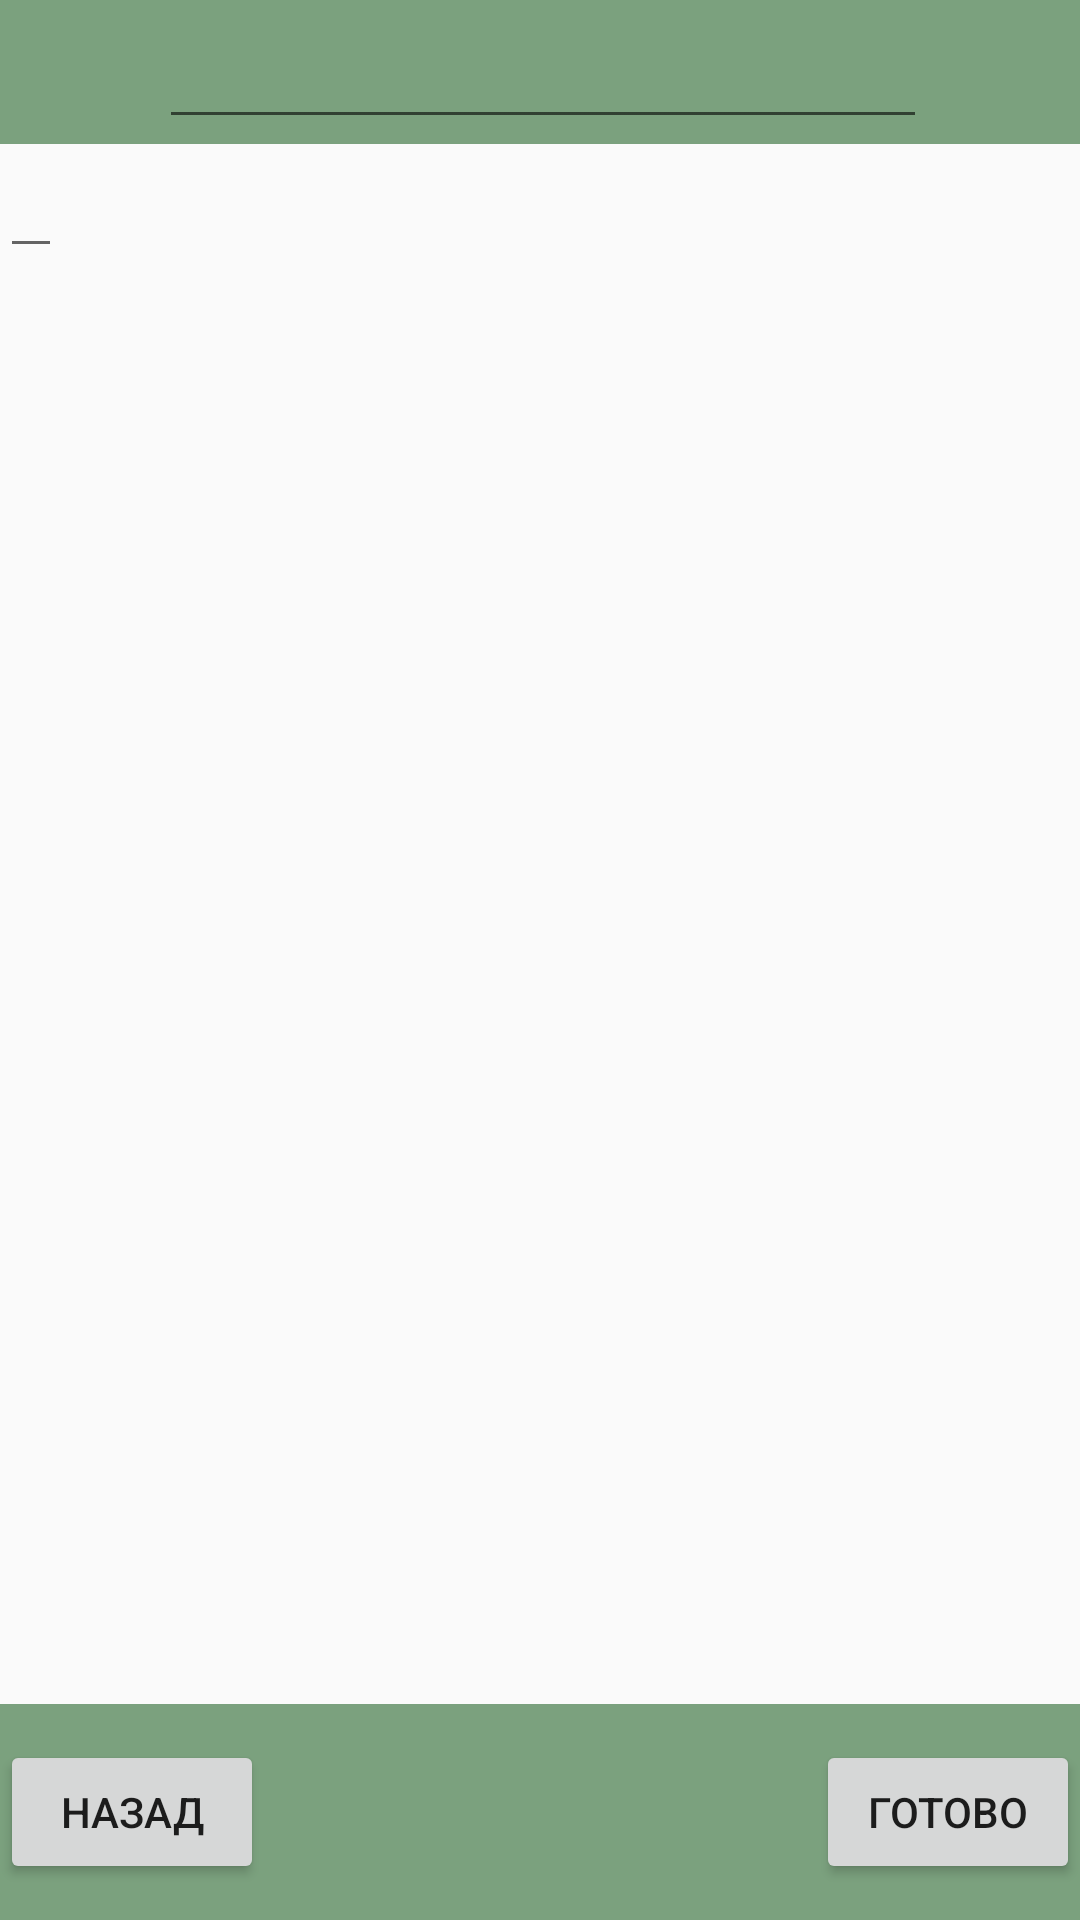

Produce the Android XML layout that renders to this screen, including the resource entries it uses.
<!-- AndroidManifest.xml: activity theme AppTheme.NoActionBar -->
<!-- res/layout/activity_edit_note.xml -->
<?xml version="1.0" encoding="utf-8"?>
<LinearLayout xmlns:android="http://schemas.android.com/apk/res/android"
android:orientation="vertical" android:layout_width="match_parent"
android:layout_height="match_parent">

<LinearLayout
    android:orientation="horizontal"
    android:layout_width="match_parent"
    android:layout_height="wrap_content">

    <ImageView
        android:layout_width="53dp"
        android:layout_height="match_parent"
        android:id="@+id/icon_in_note_activity"
        android:src="@drawable/stickynotes"
        android:background="@color/colorAddNewBar" />

    <TableLayout
        android:layout_width="match_parent"
        android:layout_height="48dp"
        android:orientation="vertical"
        android:background="@color/colorAddNewBar">

        <TableRow
            android:layout_width="256dp"
            android:layout_height="48dp">

            <EditText
                android:layout_width="match_parent"
                android:layout_height="wrap_content"
                android:textAppearance="?android:attr/textAppearanceLarge"
                android:id="@+id/edit_text_title"
                />
        </TableRow>

        <TableRow
            android:layout_width="128dp"
            android:layout_height="16dp">

            <TextView
                android:textAppearance="?android:attr/textAppearanceSmall"
                android:text="date"
                android:id="@+id/date_subtitle_in_edit_text"
                android:layout_column="0"
                android:layout_height="16dp"
                android:layout_width="256dp" />
        </TableRow>
    </TableLayout>

</LinearLayout>

<FrameLayout
    android:layout_width="match_parent"
    android:layout_height="wrap_content"
    android:layout_gravity="center_horizontal"
    android:layout_weight="20"
    android:id="@+id/fragment_container_in_edit_note_activity"
    >

    <EditText
        android:layout_width="wrap_content"
        android:layout_height="wrap_content"
        android:id="@+id/edit_text_note"
        android:layout_gravity="left|top" />
</FrameLayout>

<FrameLayout
    android:orientation="horizontal"
    android:layout_width="match_parent"
    android:layout_height="wrap_content"
    android:background="@color/colorAddNewBar"
    android:gravity="bottom|right"
    android:layout_weight="1">

    <Button
        android:layout_width="wrap_content"
        android:layout_height="wrap_content"
        android:text="Назад"
        android:id="@+id/button_edit_cancel"
        android:layout_gravity="start|center_vertical"
        android:onClick="onCancel"
        android:layout_weight="1" />
    <Button
        android:layout_width="wrap_content"
        android:layout_height="wrap_content"
        android:text="Готово"
        android:id="@+id/button_edit_note_save"
        android:layout_gravity="end|center_vertical"
        android:onClick="onSave"
        android:layout_weight="1" />
</FrameLayout>

</LinearLayout>
<!-- resources referenced by this layout -->
<resources>
  <color name="colorAddNewBar">#901b5e20</color>
  <style name="AppTheme.NoActionBar">
          <item name="windowActionBar">false</item>
          <item name="windowNoTitle">true</item>
      </style>
</resources>
